Image classification data set "data" (DenizAltunkapan/greek-letters-cnn on GitHub). Class labels (21): alpha, beta, chi, delta, epsilon, eta, gamma, iota, kappa, lambda, lamda, omega, omicron, phi, psi, rho, sigma, tau, theta, upsilon, zeta.

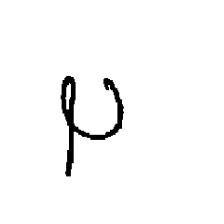
Label: phi

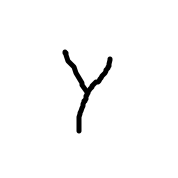
Label: gamma

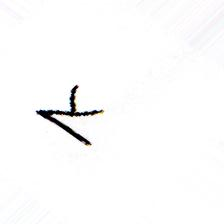
Label: kappa

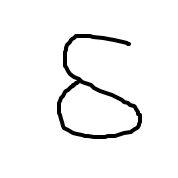
Label: delta

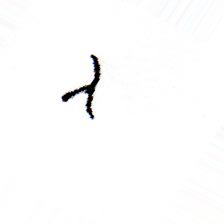
Label: lambda

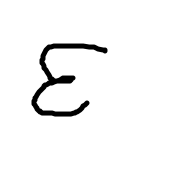
Label: epsilon
